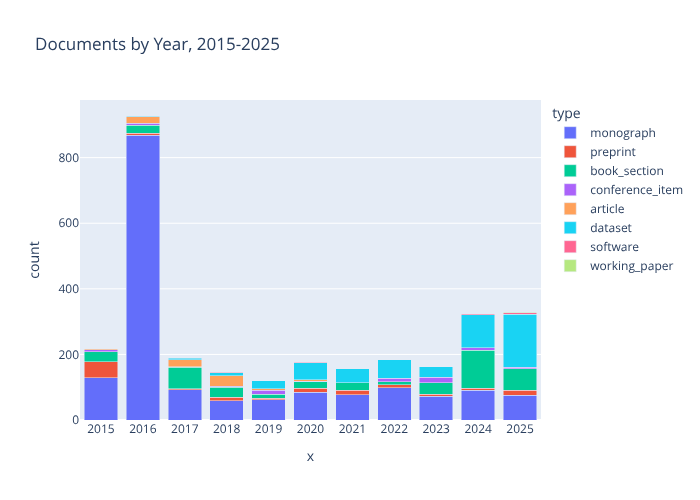

The data file committed next to this chart (first rows):
count, year, type
129, 2015, monograph
49, 2015, preprint
30, 2015, book_section
6, 2015, conference_item
3, 2015, article
869, 2016, monograph
25, 2016, book_section
20, 2016, article
6, 2016, conference_item
5, 2016, preprint
2, 2016, dataset
92, 2017, monograph
65, 2017, book_section
20, 2017, article
6, 2017, dataset
4, 2017, preprint
2, 2017, conference_item
59, 2018, monograph
32, 2018, article
30, 2018, book_section
11, 2018, preprint
9, 2018, dataset
3, 2018, conference_item
1, 2018, software
62, 2019, monograph
25, 2019, dataset
12, 2019, conference_item
12, 2019, book_section
5, 2019, preprint
4, 2019, article
85, 2020, monograph
52, 2020, dataset
20, 2020, book_section
12, 2020, preprint
4, 2020, article
2, 2020, software
1, 2020, conference_item
77, 2021, monograph
42, 2021, dataset
23, 2021, book_section
14, 2021, preprint
1, 2021, software
98, 2022, monograph
56, 2022, dataset
10, 2022, conference_item
10, 2022, book_section
9, 2022, preprint
72, 2023, monograph
34, 2023, book_section
32, 2023, dataset
17, 2023, conference_item
7, 2023, preprint
115, 2024, book_section
100, 2024, dataset
90, 2024, monograph
9, 2024, conference_item
7, 2024, preprint
3, 2024, software
162, 2025, dataset
75, 2025, monograph
... 5 more rows
